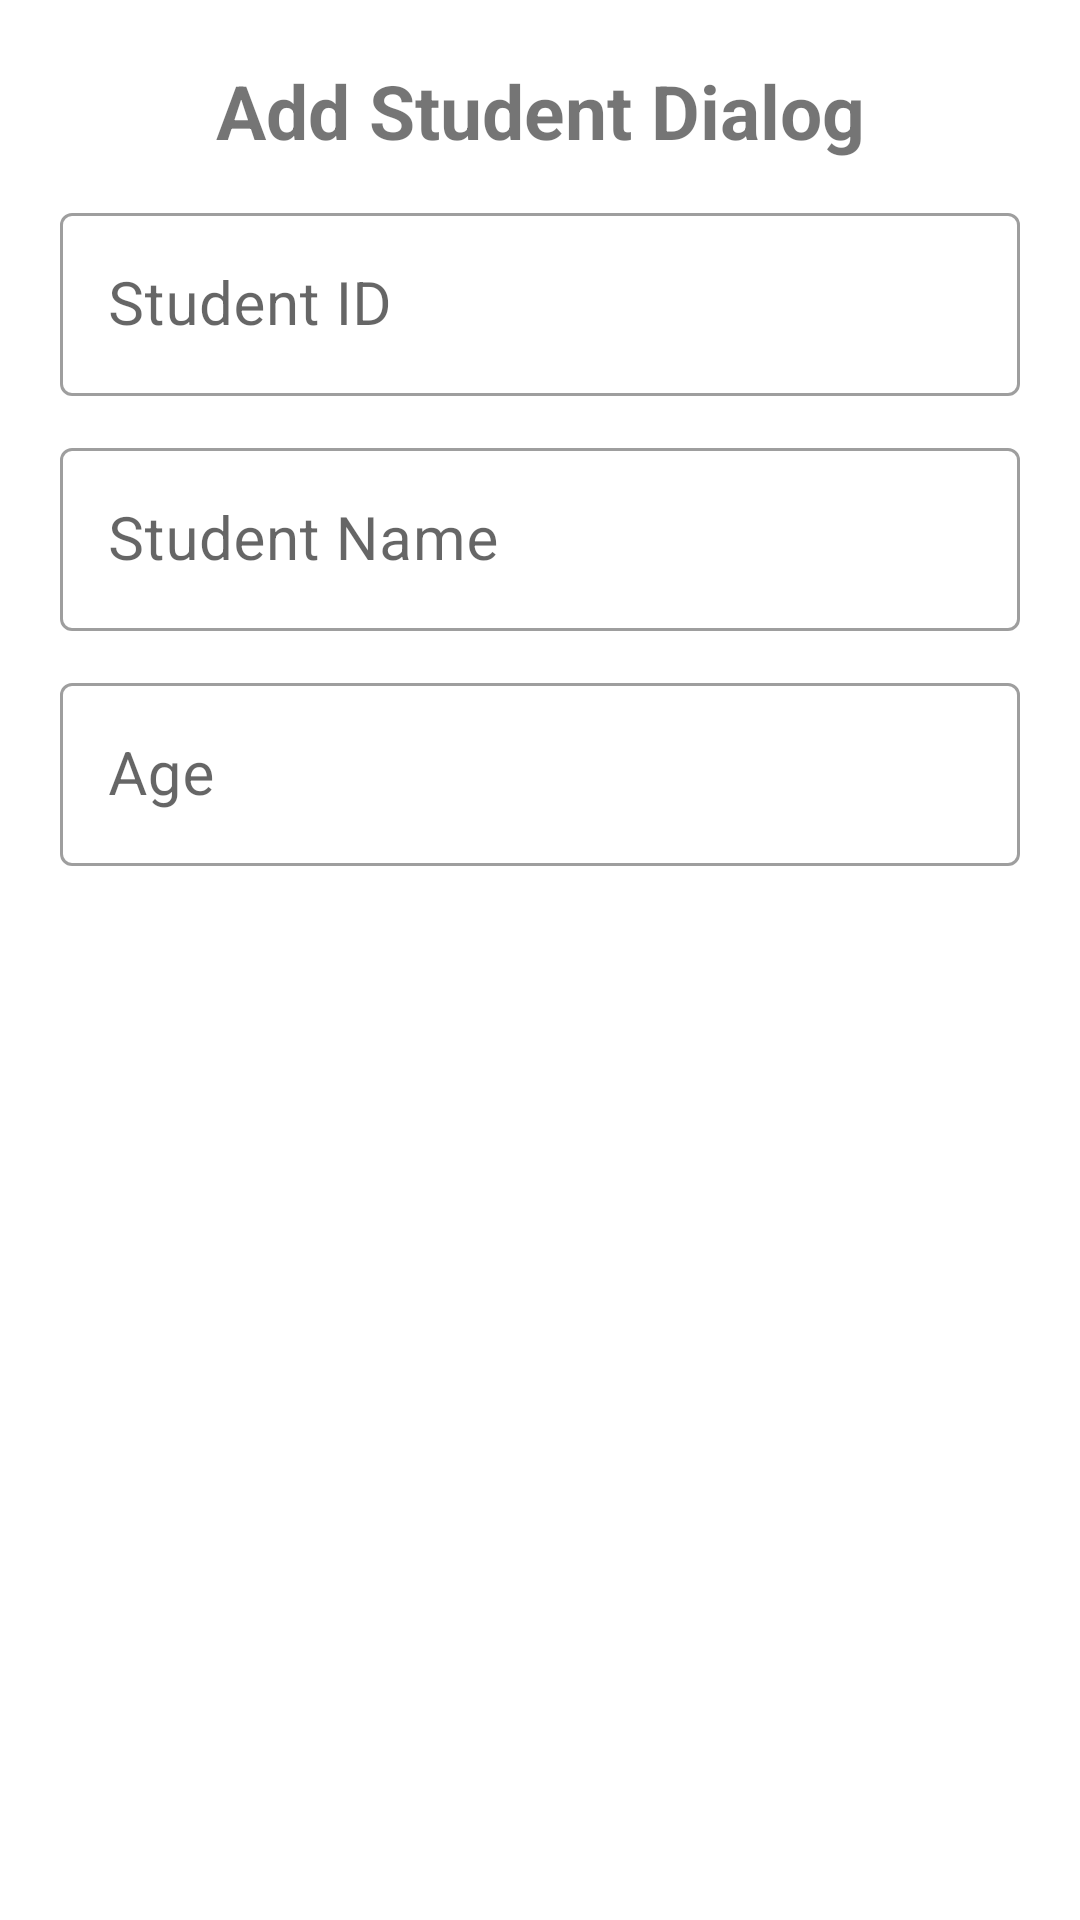

Android layout source for this screen:
<!-- AndroidManifest.xml: application theme Theme.Lab7RecyclerviewDialog2022 -->
<!-- res/layout/add_dialog_layout.xml -->
<?xml version="1.0" encoding="utf-8"?>
<LinearLayout xmlns:android="http://schemas.android.com/apk/res/android"
    android:layout_width="match_parent"
    android:layout_height="match_parent"
    android:orientation="vertical"
    android:padding="20dp">
    <TextView
        android:layout_width="match_parent"
        android:layout_height="wrap_content"
        android:text="Add Student Dialog"
        android:textAlignment="center"
        android:textSize="25sp"
        android:textStyle="bold" />
    <com.google.android.material.textfield.TextInputLayout
        android:layout_width="match_parent"
        android:layout_height="wrap_content"
        style="@style/Widget.MaterialComponents.TextInputLayout.OutlinedBox"
        android:hint="Student ID"
        android:layout_marginTop="12dp">
        <com.google.android.material.textfield.TextInputEditText
            android:id="@+id/edtId"
            android:layout_width="match_parent"
            android:layout_height="wrap_content"
            android:inputType="text"
            android:textSize="20sp"/>
    </com.google.android.material.textfield.TextInputLayout>
    <com.google.android.material.textfield.TextInputLayout
        android:layout_width="match_parent"
        android:layout_height="wrap_content"
        style="@style/Widget.MaterialComponents.TextInputLayout.OutlinedBox"
        android:hint="Student Name"
        android:layout_marginTop="12dp">
        <com.google.android.material.textfield.TextInputEditText
            android:id="@+id/edtName"
            android:layout_width="match_parent"
            android:layout_height="wrap_content"
            android:inputType="text"
            android:textSize="20sp"/>
    </com.google.android.material.textfield.TextInputLayout>
    <com.google.android.material.textfield.TextInputLayout
        android:layout_width="match_parent"
        android:layout_height="wrap_content"
        style="@style/Widget.MaterialComponents.TextInputLayout.OutlinedBox"
        android:hint="Age"
        android:layout_marginTop="12dp">
        <com.google.android.material.textfield.TextInputEditText
            android:id="@+id/edtAge"
            android:layout_width="match_parent"
            android:layout_height="wrap_content"
            android:inputType="number"
            android:textSize="20sp"/>
    </com.google.android.material.textfield.TextInputLayout>
</LinearLayout>
<!-- resources referenced by this layout -->
<resources>
  <style name="Theme.Lab7RecyclerviewDialog2022" parent="Theme.MaterialComponents.DayNight.DarkActionBar">
          
          <item name="colorPrimary">@color/purple_500</item>
          <item name="colorPrimaryVariant">@color/purple_700</item>
          <item name="colorOnPrimary">@color/white</item>
          
          <item name="colorSecondary">@color/teal_200</item>
          <item name="colorSecondaryVariant">@color/teal_700</item>
          <item name="colorOnSecondary">@color/black</item>
          
          <item name="android:statusBarColor">?attr/colorPrimaryVariant</item>
          
      </style>
  <!-- not gathered from this repository: default colours our renderer supplied (Android Studio template values) -->
  <color name="purple_500">#FF6200EE</color>
  <color name="purple_700">#FF3700B3</color>
  <color name="teal_200">#FF03DAC5</color>
  <color name="teal_700">#FF018786</color>
  <color name="black">#FF000000</color>
  <color name="white">#FFFFFFFF</color>
</resources>
